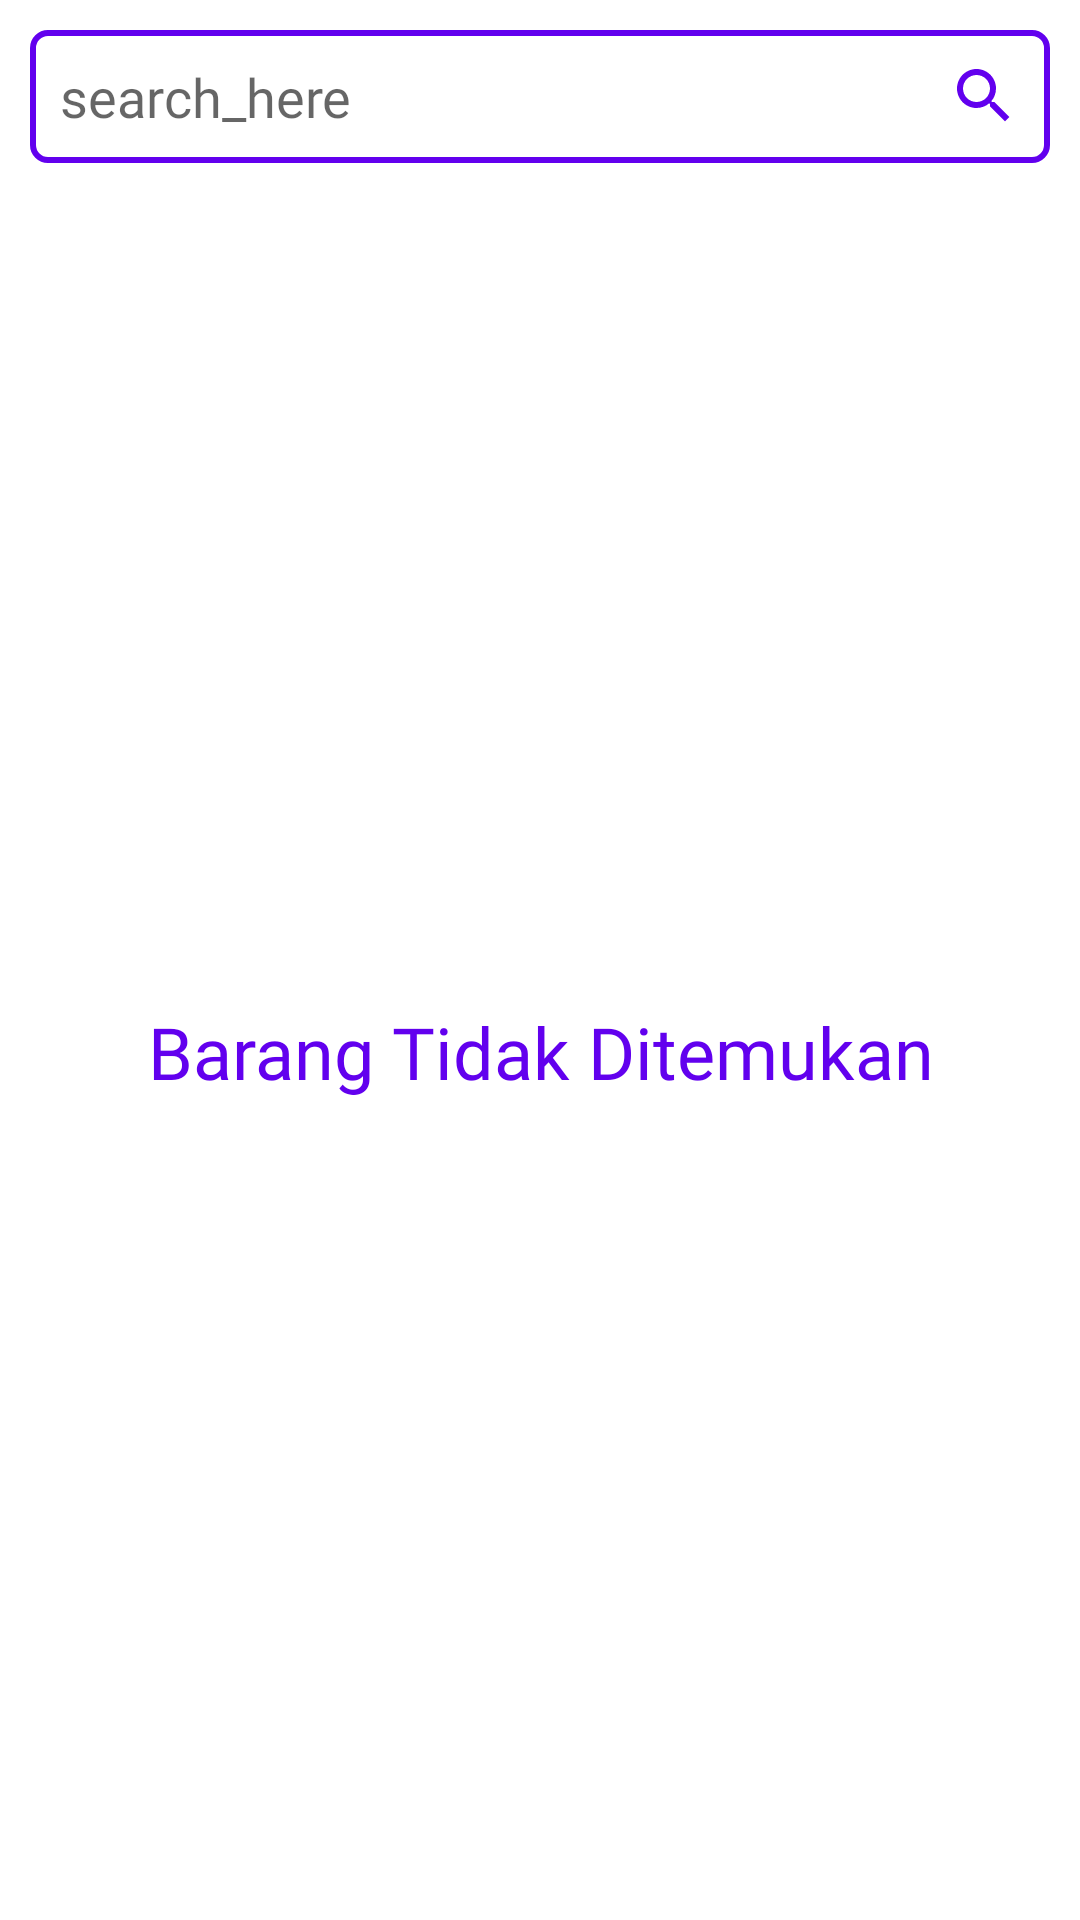

Layout XML and referenced resources for this Android screen:
<!-- AndroidManifest.xml: application theme AppTheme -->
<!-- res/layout/activity_orders.xml -->
<?xml version="1.0" encoding="utf-8"?>
<LinearLayout xmlns:android="http://schemas.android.com/apk/res/android"
    xmlns:aapt="http://schemas.android.com/aapt"
    xmlns:app="http://schemas.android.com/apk/res-auto"
    android:layout_width="match_parent"
    android:layout_height="match_parent"
    android:background="#FFFFFF"
    android:orientation="vertical">

    <EditText
        android:id="@+id/etxt_search_order"
        android:layout_width="match_parent"
        android:layout_height="wrap_content"
        android:layout_margin="10dp"
        android:background="@drawable/round_border"
        android:drawableRight="@drawable/ic_search"
        android:ems="10"
        android:fontFamily="@font/sailec_regular"
        android:hint="search_here"
        android:inputType="textPersonName"
        android:padding="10dp" />

    <androidx.recyclerview.widget.RecyclerView
        android:id="@+id/recycler"
        android:layout_width="match_parent"
        android:layout_height="wrap_content"
        android:layout_margin="10dp"
        android:background="?android:attr/selectableItemBackground" />

    <ScrollView
        android:layout_width="match_parent"
        android:layout_height="match_parent">

        <LinearLayout
            android:layout_width="match_parent"
            android:layout_height="wrap_content"
            android:orientation="vertical">

            <LinearLayout
                android:layout_width="match_parent"
                android:layout_height="match_parent"
                android:gravity="center"
                android:orientation="vertical">

                <ImageView
                    android:id="@+id/image_no_product"
                    android:layout_width="300dp"
                    android:layout_height="200dp"
                    android:layout_marginTop="50dp" />

                <TextView
                    android:id="@+id/txt_no_products"
                    android:layout_width="match_parent"
                    android:layout_height="wrap_content"
                    android:fontFamily="@font/sailec_regular"
                    android:gravity="center"
                    android:text="@string/no_data_found"
                    android:textColor="@color/colorPrimary"
                    android:textSize="24sp" />
            </LinearLayout>
        </LinearLayout>
    </ScrollView>
</LinearLayout>
<!-- resources referenced by this layout -->
<resources>
  <color name="colorPrimary">#6200EE</color>
  <!-- drawable ic_search (drawable) -->
  <?xml version="1.0" encoding="utf-8"?>
  <vector xmlns:android="http://schemas.android.com/apk/res/android"
      xmlns:aapt="http://schemas.android.com/aapt"
      xmlns:app="http://schemas.android.com/apk/res-auto"
      android:width="24dp"
      android:height="24dp"
      android:tint="@color/colorPrimary"
      android:viewportWidth="24"
      android:viewportHeight="24">
      <path
          android:fillColor="#ff000000"
          android:pathData="M15.5,14h-0.79l-0.28,-0.27C15.41,12.59 16,11.11 16,9.5 16,5.91 13.09,3 9.5,3S3,5.91 3,9.5 5.91,16 9.5,16c1.61,0 3.09,-0.59 4.23,-1.57l0.27,0.28v0.79l5,4.99L20.49,19l-4.99,-5zM9.5,14C7.01,14 5,11.99 5,9.5S7.01,5 9.5,5 14,7.01 14,9.5 11.99,14 9.5,14z" />
  </vector>
  <!-- drawable round_border (drawable-v24) -->
  <?xml version="1.0" encoding="utf-8"?>
  <shape xmlns:android="http://schemas.android.com/apk/res/android"
      xmlns:aapt="http://schemas.android.com/aapt"
      xmlns:app="http://schemas.android.com/apk/res-auto"
      android:shape="rectangle">
      <stroke
          android:width="2dp"
          android:color="@color/colorPrimary" />
      <corners android:radius="5dp" />
  </shape>
  <string name="no_data_found">Barang Tidak Ditemukan</string>
  <style name="AppTheme" parent="Theme.AppCompat.Light.DarkActionBar">
          
          <item name="colorPrimary">@color/colorPrimary</item>
          <item name="colorPrimaryDark">@color/colorPrimaryDark</item>
          <item name="colorAccent">@color/colorAccent</item>
      </style>
  <color name="colorPrimaryDark">#3700B3</color>
  <color name="colorAccent">#03DAC5</color>
</resources>
